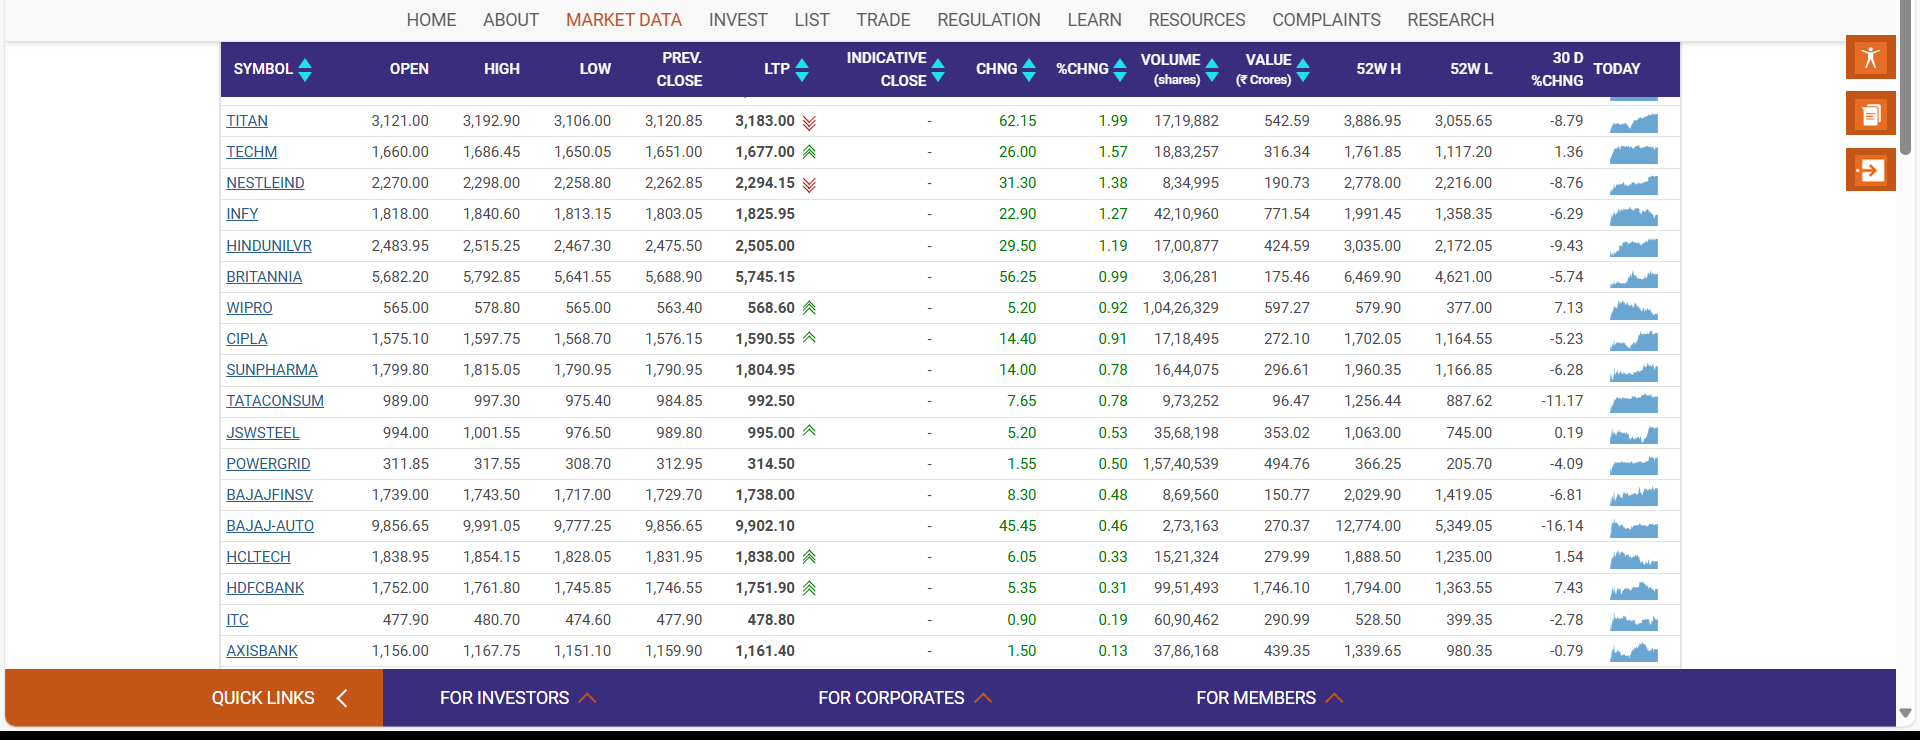
Workflow: Main

Step 1: get-text from the table in window 'Equity Market Watch, Live Nifty & Sensex Charts & News - NSE India' (msedge.exe)
